Photos from the image-classification dataset "dataset" in the GitHub repository springboardmentor27300a/AI-Powered-Food-Freshness-Detection-and-Predictive-Shelf-Life-Monitoring-Platform. Its 3 classes are: fresh, less fresh, rotten.

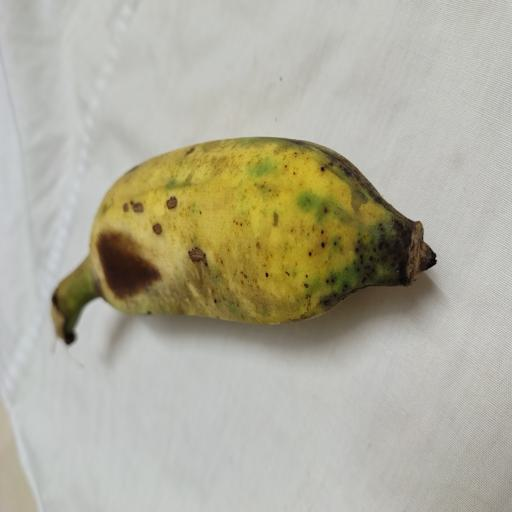
Label: fresh

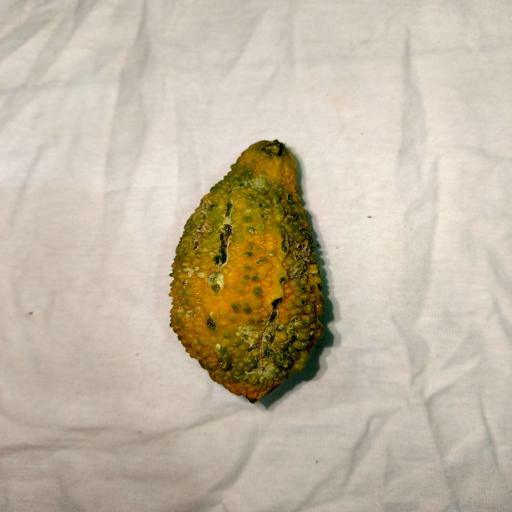
Label: less fresh

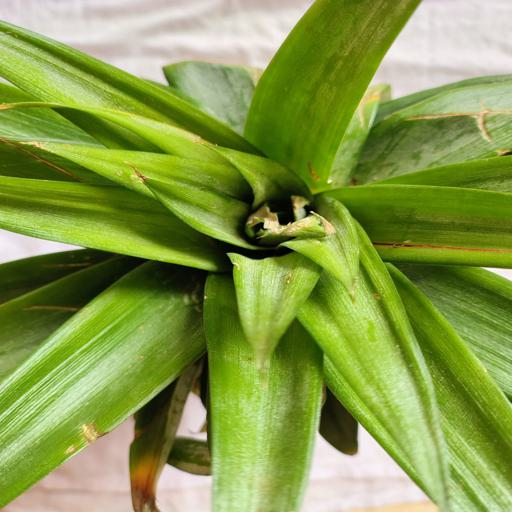
Label: fresh

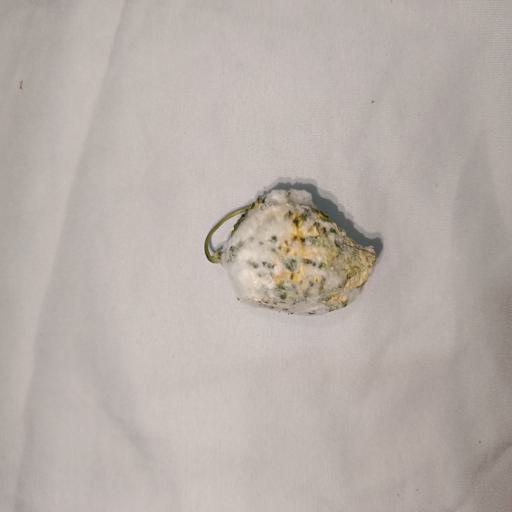
Label: rotten

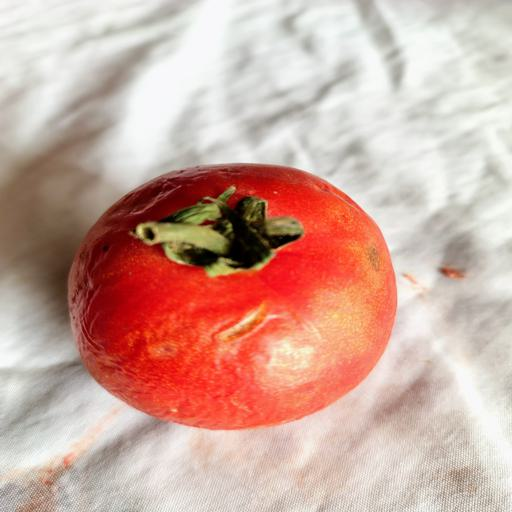
Label: rotten

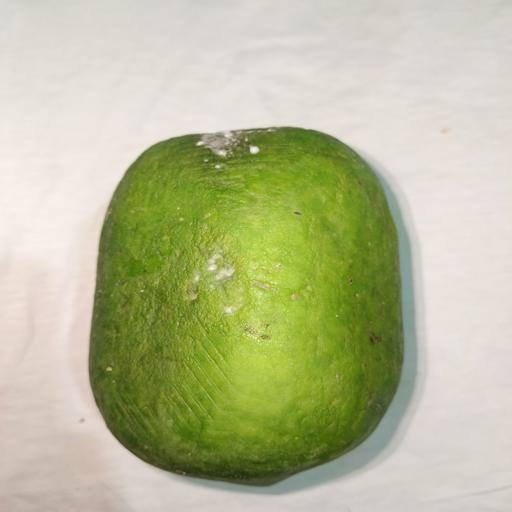
Label: less fresh
